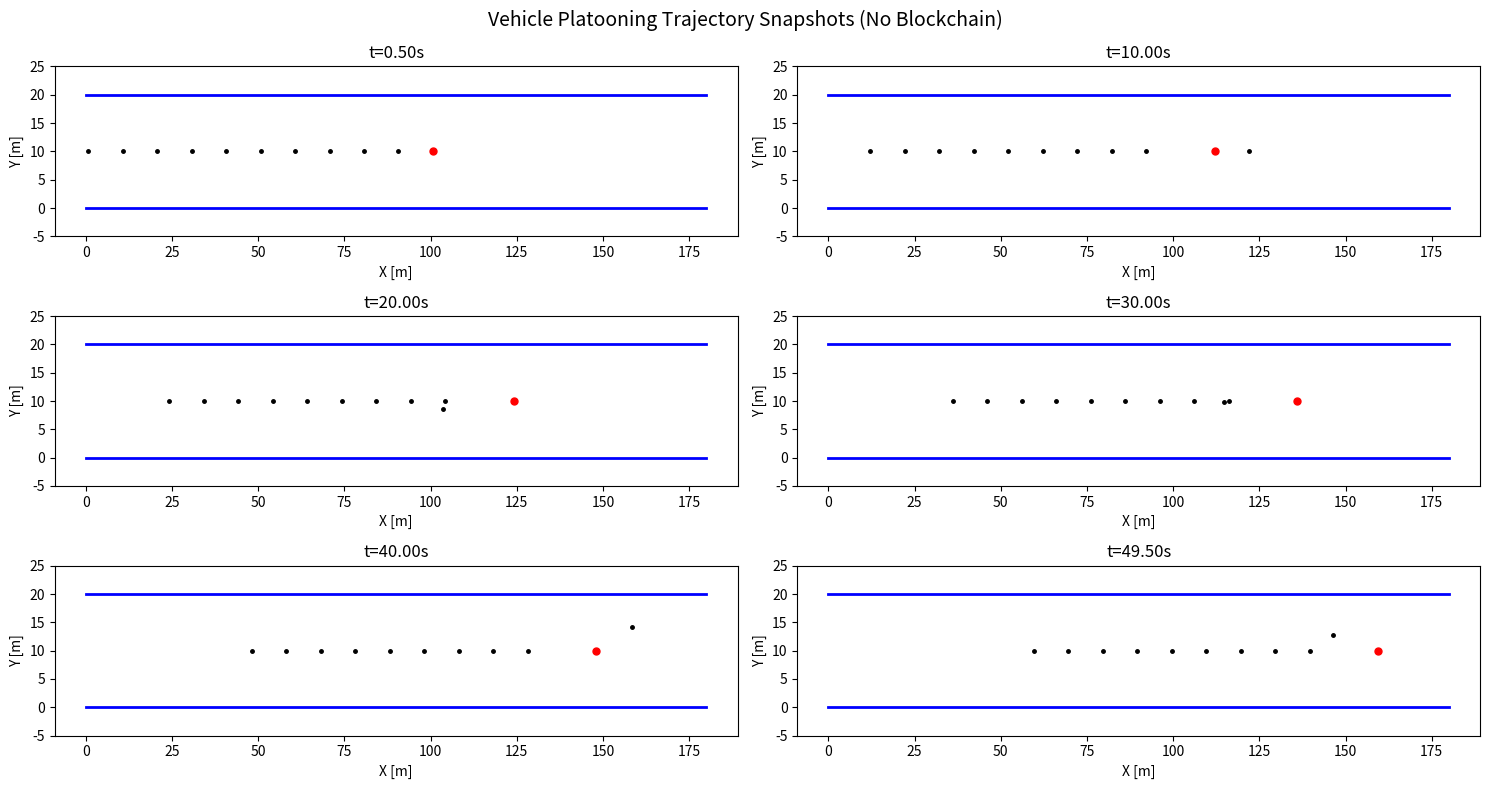
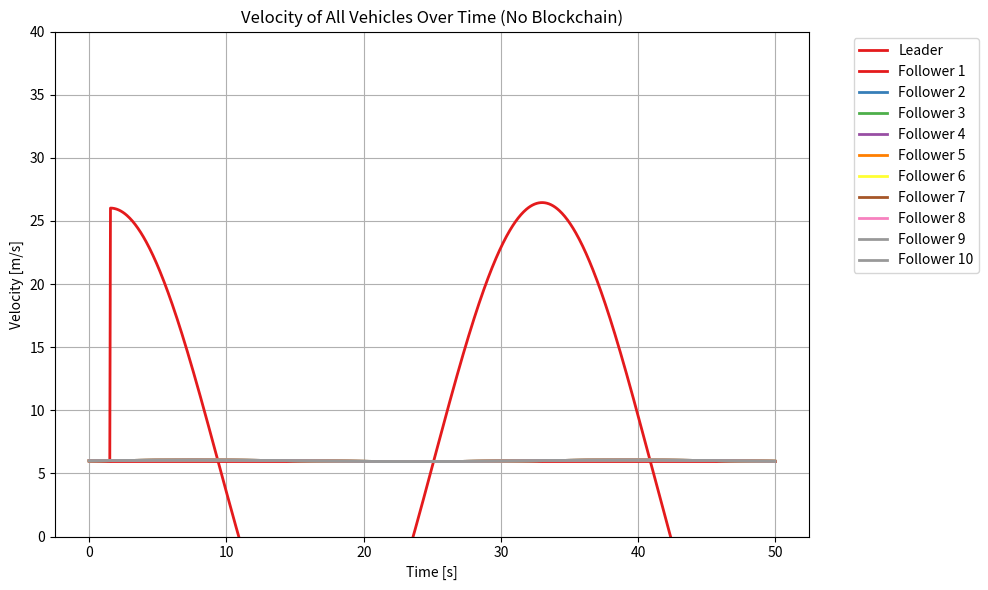
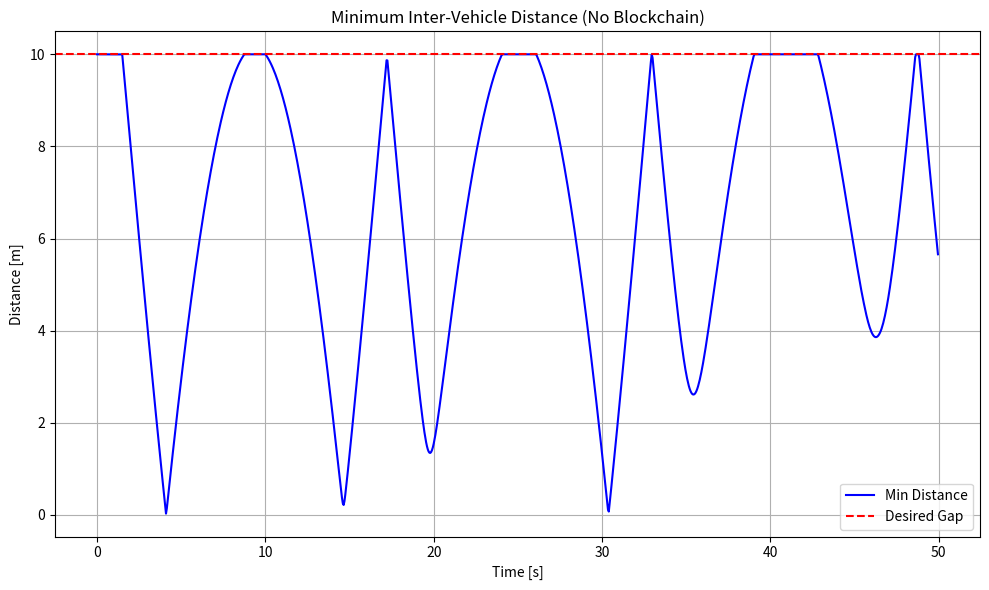

The matplotlib source for these figures, in order:
import numpy as np
import matplotlib.pyplot as plt
import random

###############################################################################
# DynamicBicycleModel Class (Naive, No Blockchain)
###############################################################################
class DynamicBicycleModel:
    """
    Simple bicycle model for each vehicle with no security checks.
    """
    def __init__(self, vehicle_id, x=0.0, y=0.0, psi=0.0, vx=10.0, vy=0.0, r=0.0):
        self.id = vehicle_id
        self.x = x
        self.y = y
        self.psi = psi
        self.v_x = vx
        self.v_y = vy
        self.r = r

        # Physical parameters
        self.m = 1500
        self.L_f = 1.2
        self.L_r = 1.6
        self.I_z = 2250
        self.C_f = 19000
        self.C_r = 20000
        self.dt = 0.01

        # For plotting
        self.velocity_history = []

    def update(self, a, delta):
        """
        Standard 4th-order Runge-Kutta bicycle model integration.
        """
        xx = np.array([self.x, self.y, self.psi, self.v_x, self.v_y, self.r])
        k1 = self.f(xx, a, delta)
        k2 = self.f(xx + self.dt/2*k1, a, delta)
        k3 = self.f(xx + self.dt/2*k2, a, delta)
        k4 = self.f(xx + self.dt*k3, a, delta)
        xx = xx + self.dt*(k1 + 2*k2 + 2*k3 + k4)/6

        self.x, self.y, self.psi, self.v_x, self.v_y, self.r = xx
        self.velocity_history.append(self.v_x)

    def f(self, xx, a, delta):
        x, y, psi, v_x, v_y, r = xx
        alpha_f = delta - np.arctan2((v_y + self.L_f*r), v_x)
        alpha_r = -np.arctan2((v_y - self.L_r*r), v_x)
        F_yf = self.C_f * alpha_f
        F_yr = self.C_r * alpha_r

        x_dot = v_x*np.cos(psi) - v_y*np.sin(psi)
        y_dot = v_x*np.sin(psi) + v_y*np.cos(psi)
        psi_dot = r
        v_x_dot = a - (F_yf*np.sin(delta))/self.m + v_y*r
        v_y_dot = (F_yf*np.cos(delta) + F_yr)/self.m - v_x*r
        r_dot = (self.L_f*F_yf*np.cos(delta) - self.L_r*F_yr)/self.I_z
        return np.array([x_dot, y_dot, psi_dot, v_x_dot, v_y_dot, r_dot])

    def get_state(self):
        return {
            'id': self.id,
            'x': round(float(self.x), 2),
            'y': round(float(self.y), 2),
            'yaw': round(float(self.psi), 2),
            'vx': round(float(self.v_x), 2),
            'vy': round(float(self.v_y), 2)
        }

###############################################################################
# Spoofing Attack (Naive)
###############################################################################
def simulate_spoofing_attack(fleet, attacker_id, target_id):
    """
    The attacker modifies the target vehicle's velocity or states 
    by directly overwriting them in the naive shared data model.
    This attack succeeds because there's no cryptographic or blockchain validation.
    """
    attacker = None
    target = None
    for v in fleet:
        if v.id == attacker_id:
            attacker = v
        elif v.id == target_id:
            target = v

    if attacker and target:
        print(f"\n[!] Spoofing Attack: Vehicle {attacker_id} impersonates Vehicle {target_id}.")
        # Overwrite the target's velocity with a large/unrealistic value
        fake_vx = attacker.v_x + 20  # some big jump
        print(f"    Fake velocity set to {fake_vx:.2f} m/s for Vehicle {target_id}.")
        target.v_x = fake_vx
    else:
        print("[!] Spoofing Attack Failed: Attacker or Target not found.")

###############################################################################
# Leader-Follower Simulation (Naive)
###############################################################################
class LeaderFollowerSimulation:
    def __init__(self, num_followers):
        """
        Leader at (x=100, y=10), each follower behind it. 
        No blockchain: states are only local to each vehicle object.
        """
        # Create leader
        self.leader = DynamicBicycleModel(vehicle_id=0, x=100, y=10, vx=6.0)

        # Create followers
        self.followers = [
            DynamicBicycleModel(vehicle_id=i+1, x=100 - 10*(i+1), y=10, vx=6.0)
            for i in range(num_followers)
        ]
        self.vehicles = [self.leader] + self.followers

        self.desired_gap = 10
        self.dt = 0.05
        self.time_steps = int(50 / self.dt)
        self.road_width = 20

        # For plotting
        self.x_history = [[] for _ in range(num_followers+1)]
        self.y_history = [[] for _ in range(num_followers+1)]
        self.v_history = [[] for _ in range(num_followers+1)]
        self.min_distances = []
        self.time_points = np.arange(0, self.time_steps)*self.dt

    def run_simulation(self, spoof_params=None):
        """
        A naive run: if we pass 'spoof_params', we do a spoofing attack at some step.
        """
        spoof_step = -1
        attacker_id = None
        target_id = None
        if spoof_params:
            spoof_step = spoof_params.get('step', -1)
            attacker_id = spoof_params.get('attacker_id', None)
            target_id = spoof_params.get('target_id', None)

        for step in range(self.time_steps):
            # 1) Leader update
            v_target = 6.0
            kp = 1.0
            a_l = kp*(v_target - self.leader.v_x)
            self.leader.update(a_l, 0)

            # Save leader state
            self.x_history[0].append(self.leader.x)
            self.y_history[0].append(self.leader.y)
            self.v_history[0].append(self.leader.v_x)

            min_dist = float('inf')

            # 2) Followers update
            for i, follower in enumerate(self.followers):
                distance_to_leader = self.leader.x - follower.x - self.desired_gap*(i+1)
                a_f = 1.0 * distance_to_leader
                follower.update(a_f, 0)

                self.x_history[i+1].append(follower.x)
                self.y_history[i+1].append(follower.y)
                self.v_history[i+1].append(follower.v_x)

                # Distance calculation
                if i == 0:
                    dist = np.sqrt((follower.x - self.leader.x)**2 + (follower.y - self.leader.y)**2)
                else:
                    dist = np.sqrt((follower.x - self.followers[i-1].x)**2 + 
                                   (follower.y - self.followers[i-1].y)**2)
                min_dist = min(min_dist, dist)

            self.min_distances.append(min_dist)

            # 3) Possibly do a spoofing attack at a specific step
            if step == spoof_step and attacker_id is not None and target_id is not None:
                simulate_spoofing_attack(self.vehicles, attacker_id, target_id)

        # After the simulation, plot results
        self.plot_trajectory_snapshots()
        self.plot_velocity_consensus()
        self.plot_min_distances()

    def plot_trajectory_snapshots(self):
        plt.figure(figsize=(15, 8))
        plt.suptitle('Vehicle Platooning Trajectory Snapshots (No Blockchain)', fontsize=14)
        t_samples = [
            int(self.time_steps*0.01), int(self.time_steps*0.2),
            int(self.time_steps*0.4),  int(self.time_steps*0.6),
            int(self.time_steps*0.8),  int(self.time_steps*0.99)
        ]
        for idx, t in enumerate(t_samples):
            plt.subplot(3, 2, idx + 1)
            for i in range(len(self.vehicles)):
                if i == 0:
                    plt.plot(self.x_history[i][t], self.y_history[i][t],
                             '.r', markersize=10)  # leader in red
                else:
                    plt.plot(self.x_history[i][t], self.y_history[i][t],
                             '.k', markersize=5)
            leader_x = max(self.x_history[0]) if self.x_history[0] else 100
            plt.plot([0, leader_x + 20], [0, 0], 'b-', linewidth=2)
            plt.plot([0, leader_x + 20], [self.road_width, self.road_width], 'b-', linewidth=2)
            plt.xlabel('X [m]')
            plt.ylabel('Y [m]')
            plt.title(f't={t*self.dt:.2f}s')
            plt.ylim(-5, self.road_width + 5)
        plt.tight_layout()
        plt.show()

    def plot_velocity_consensus(self):
        plt.figure(figsize=(10, 6))
        colors = plt.cm.Set1(np.linspace(0, 1, len(self.vehicles)))
        for i, veh in enumerate(self.vehicles):
            label = 'Leader' if i == 0 else f'Follower {i}'
            plt.plot(self.time_points, self.v_history[i], label=label, color=colors[i], linewidth=2.0)
        plt.xlabel('Time [s]')
        plt.ylabel('Velocity [m/s]')
        plt.title('Velocity of All Vehicles Over Time (No Blockchain)')
        plt.legend(bbox_to_anchor=(1.05, 1), loc='upper left')
        plt.grid(True)
        plt.ylim(0, 40)  # Extended range to see big spoof effect
        plt.tight_layout()
        plt.show()

    def plot_min_distances(self):
        plt.figure(figsize=(10, 6))
        plt.plot(self.time_points, self.min_distances, 'b-', label='Min Distance')
        plt.axhline(y=self.desired_gap, color='r', linestyle='--', label='Desired Gap')
        plt.xlabel('Time [s]')
        plt.ylabel('Distance [m]')
        plt.title('Minimum Inter-Vehicle Distance (No Blockchain)')
        plt.legend()
        plt.grid(True)
        plt.tight_layout()
        plt.show()

###############################################################################
# Main Execution
###############################################################################
if __name__ == "__main__":
    # Create a naive simulation with 3 followers
    num_followers = 10
    simulation = LeaderFollowerSimulation(num_followers)

    # Define a single spoofing event at step=30 
    # Attacker = vehicle_id=2 tries to impersonate (modify state of) target=vehicle_id=1
    spoof_params = {
        'step': 30,
        'attacker_id': 2,
        'target_id': 1
    }

    # Run the naive simulation with a spoofing attack
    simulation.run_simulation(spoof_params)
